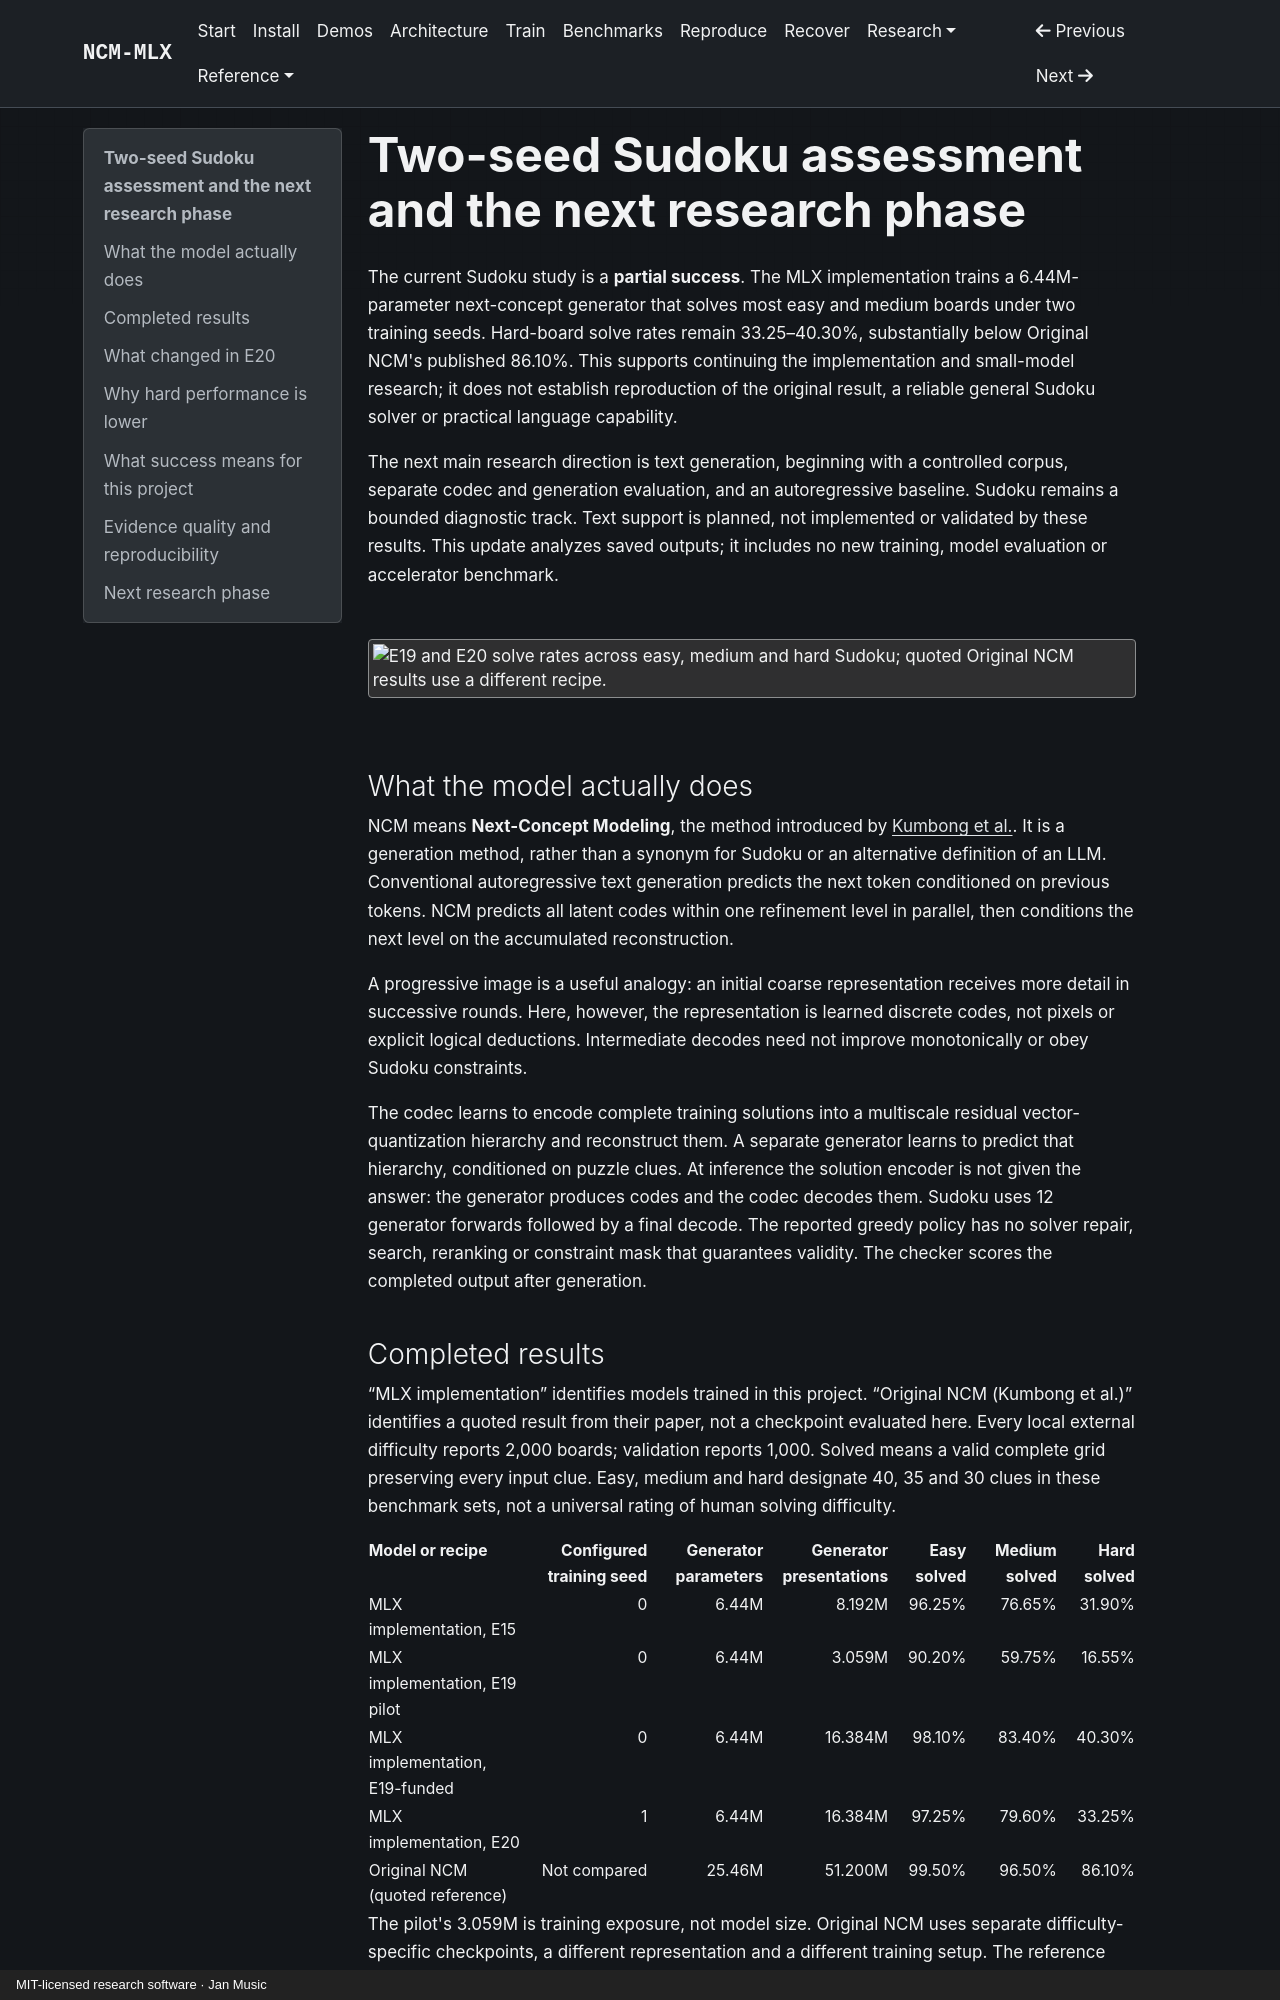

repository: janmus1c/ncm-mlx · page: research/e20-seed-report/index.html · generator: mkdocs · copyright: MIT-licensed research software · Jan Music

---
title: Two-seed Sudoku assessment and the next research phase
description: Completed E20 results, the limits of the smaller-generator finding, the remaining hard-Sudoku gap and evidence requirements for text research.
status: completed
updated: 2026-10-27
---

# Two-seed Sudoku assessment and the next research phase

The current Sudoku study is a **partial success**. The MLX implementation trains a 6.44M-parameter next-concept generator that solves most easy and medium boards under two training seeds. Hard-board solve rates remain 33.25–40.30%, substantially below Original NCM's published 86.10%. This supports continuing the implementation and small-model research; it does not establish reproduction of the original result, a reliable general Sudoku solver or practical language capability.

The next main research direction is text generation, beginning with a controlled corpus, separate codec and generation evaluation, and an autoregressive baseline. Sudoku remains a bounded diagnostic track. Text support is planned, not implemented or validated by these results. This update analyzes saved outputs; it includes no new training, model evaluation or accelerator benchmark.

<picture>
  <source media="(max-width: 600px)" srcset="../assets/sudoku-seeds-mobile-dark.svg">
  <img src="../assets/sudoku-seeds-dark.svg" alt="E19 and E20 solve rates across easy, medium and hard Sudoku; quoted Original NCM results use a different recipe." width="1080">
</picture>

## What the model actually does

NCM means **Next-Concept Modeling**, the method introduced by [Kumbong et al.](https://arxiv.org/abs/2610.14162). It is a generation method, rather than a synonym for Sudoku or an alternative definition of an LLM. Conventional autoregressive text generation predicts the next token conditioned on previous tokens. NCM predicts all latent codes within one refinement level in parallel, then conditions the next level on the accumulated reconstruction.

A progressive image is a useful analogy: an initial coarse representation receives more detail in successive rounds. Here, however, the representation is learned discrete codes, not pixels or explicit logical deductions. Intermediate decodes need not improve monotonically or obey Sudoku constraints.

The codec learns to encode complete training solutions into a multiscale residual vector-quantization hierarchy and reconstruct them. A separate generator learns to predict that hierarchy, conditioned on puzzle clues. At inference the solution encoder is not given the answer: the generator produces codes and the codec decodes them. Sudoku uses 12 generator forwards followed by a final decode. The reported greedy policy has no solver repair, search, reranking or constraint mask that guarantees validity. The checker scores the completed output after generation.
